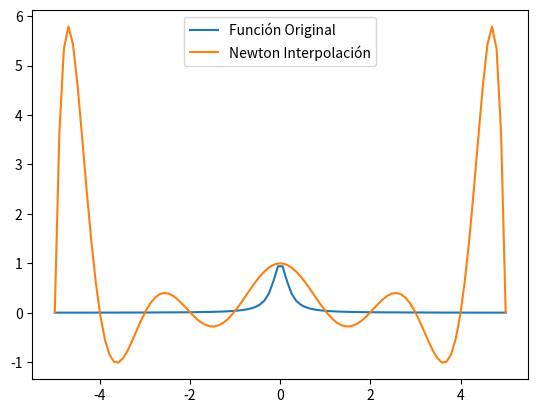

This figure's Python source:
# -*- coding: utf-8 -*-
import numpy as np
import sympy as sp
import matplotlib.pyplot as plt

# Definir la función a interpolar
def my_func2(x):
    return 1 / (1 + 25 * x**2)

# Puntos de interpolación
start = -5
stop = 5
nPoints = 11
x_values = np.linspace(start, stop, nPoints)
y_values = my_func2(x_values)

# Puntos para la representación gráfica
x1 = np.linspace(min(x_values), max(x_values), num=100)

def newton_interpolation(x_values, y_values):
    n = len(x_values)
    x = sp.symbols('x')
    f = [y_values[i] for i in range(n)]

    for j in range(1, n):
        for i in range(n - 1, j - 1, -1):
            f[i] = (f[i] - f[i - 1]) / (x_values[i]-x_values[i - j])

    polynomial = f[-1]
    for i in range(n - 2, -1, -1):
        polynomial = polynomial * (x-x_values[i])+f[i]

    return sp.simplify(polynomial)

# Construir el polinomio interpolante
interpolation_polynomial = newton_interpolation(x_values, y_values)

# Crear una función lambda a partir del polinomio
interp_func = sp.lambdify('x', interpolation_polynomial, 'numpy')

# Imprimir el polinomio simplificado
print("Polinomio de Interpolación Simplificado:")
print(interpolation_polynomial)

# Evaluación del polinomio en los puntos de representación gráfica
plt.plot(x1, my_func2(x1), '-', label='Función Original')
plt.plot(x1, interp_func(x1), '-', label='Newton Interpolación')
plt.legend()
plt.show()
